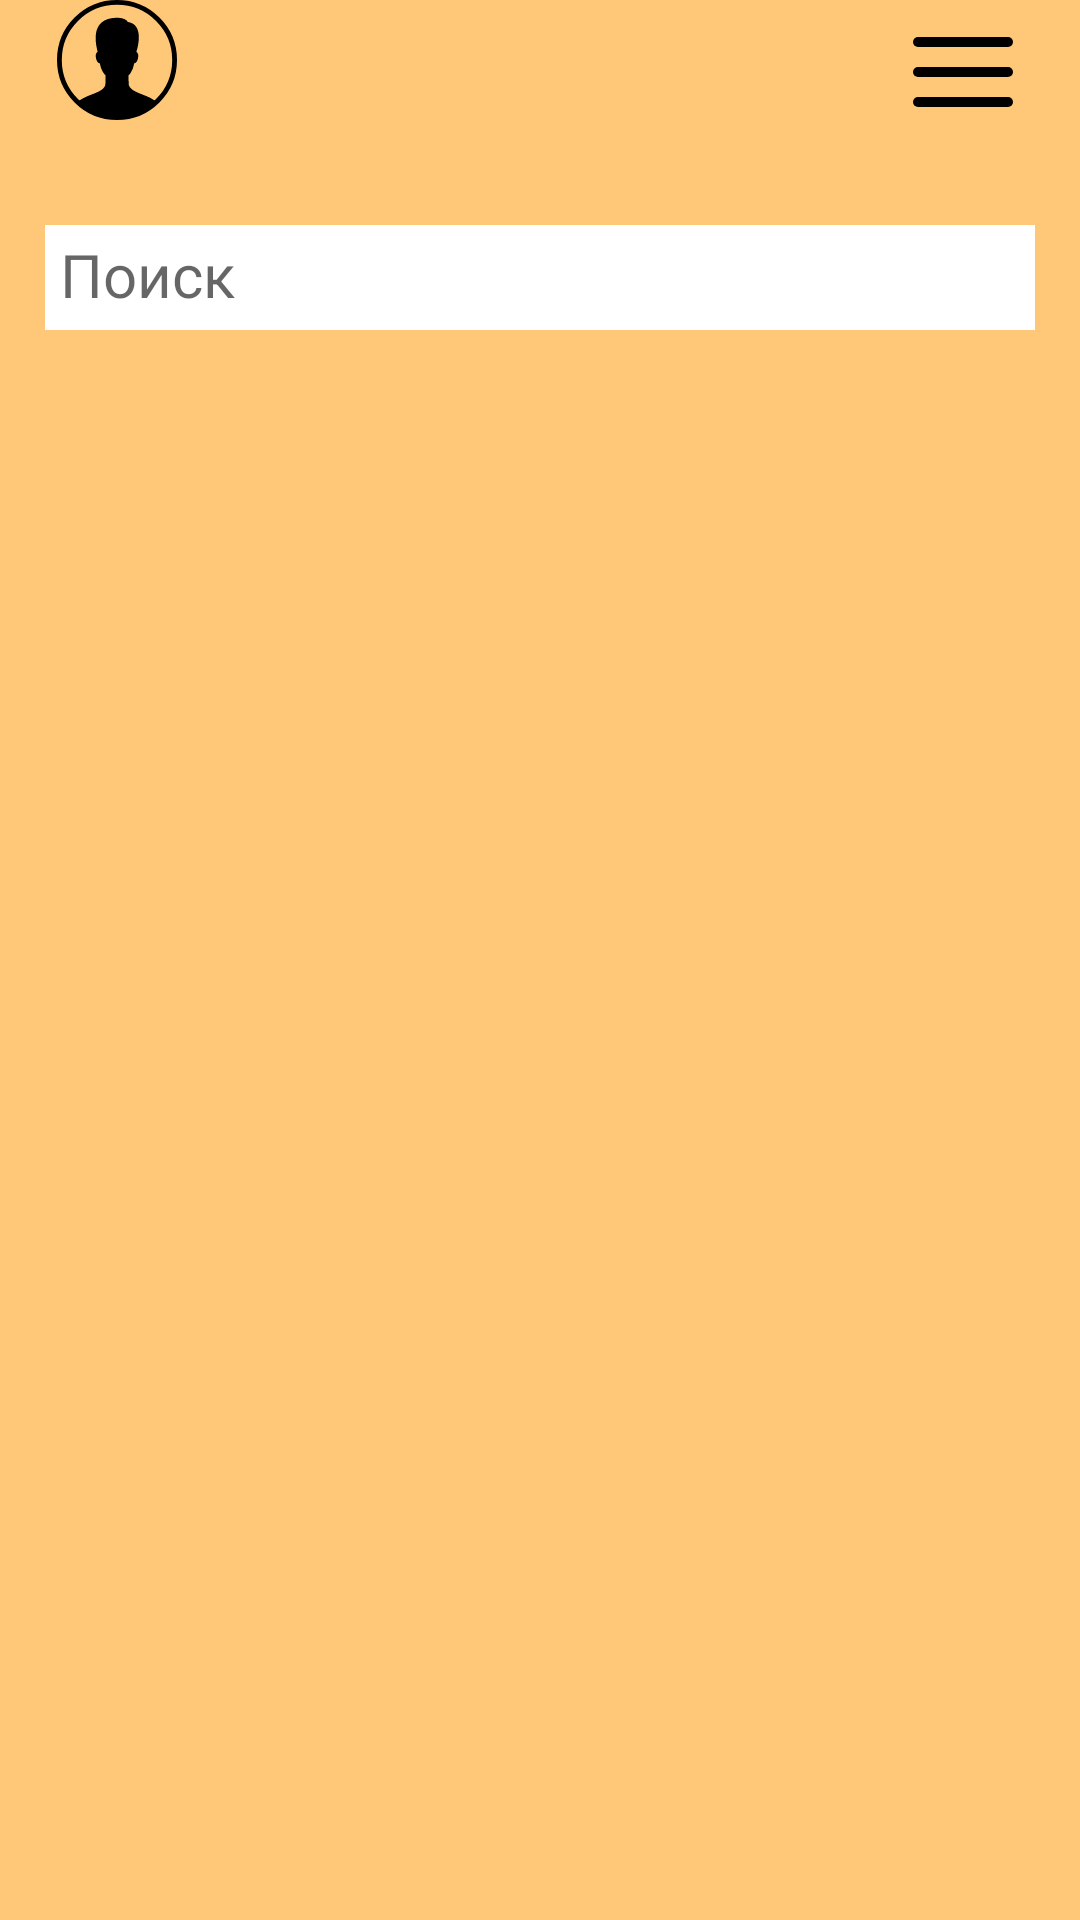

The Android layout XML behind this screen, and the referenced resources:
<!-- AndroidManifest.xml: application theme Theme.GameB -->
<!-- res/layout/activity_games.xml -->
<?xml version="1.0" encoding="utf-8"?>
<androidx.constraintlayout.widget.ConstraintLayout xmlns:android="http://schemas.android.com/apk/res/android"
    xmlns:app="http://schemas.android.com/apk/res-auto"
    xmlns:tools="http://schemas.android.com/tools"
    android:layout_width="match_parent"
    android:layout_height="match_parent"
    android:background="@color/background"
    android:paddingHorizontal="15dp">

    <ImageButton
        android:id="@+id/imageProfile"
        android:layout_width="wrap_content"
        android:layout_height="wrap_content"
        android:background="?selectableItemBackground"
        android:minWidth="48dp"
        android:src="@drawable/ic__profile"
        app:layout_constraintStart_toStartOf="parent"
        app:layout_constraintTop_toTopOf="parent"
        tools:ignore="SpeakableTextPresentCheck" />

    <ImageButton
        android:id="@+id/imageMenu"
        android:layout_width="wrap_content"
        android:layout_height="wrap_content"
        android:background="?selectableItemBackground"
        android:contentDescription="@string/icon"
        android:minWidth="48dp"
        android:minHeight="48dp"
        android:src="@drawable/ic_menu"
        app:layout_constraintEnd_toEndOf="parent"
        app:layout_constraintTop_toTopOf="parent" />

    <ImageButton
        android:id="@+id/imageSearch"
        android:layout_width="35dp"
        android:layout_height="35dp"
        android:layout_marginTop="75dp"
        android:background="?selectableItemBackground"
        android:src="@drawable/ic__search_icon"
        app:layout_constraintEnd_toEndOf="parent"
        app:layout_constraintStart_toEndOf="@+id/searchString"
        app:layout_constraintTop_toTopOf="parent" />

    <EditText
        android:id="@+id/searchString"
        android:layout_width="345dp"
        android:layout_height="35dp"
        android:layout_marginTop="75dp"
        android:background="@color/white"
        android:hint="@string/search_bottom1"
        android:lines="1"
        android:padding="5dp"
        android:textSize="20sp"
        app:layout_constraintStart_toStartOf="parent"
        app:layout_constraintTop_toTopOf="parent" />

    <androidx.recyclerview.widget.RecyclerView
        android:id="@+id/rvGames"
        android:layout_width="match_parent"
        android:layout_height="0dp"
        android:layout_marginTop="15dp"
        app:layout_constraintBottom_toBottomOf="parent"
        app:layout_constraintEnd_toEndOf="parent"
        app:layout_constraintStart_toStartOf="parent"
        app:layout_constraintTop_toBottomOf="@+id/searchString"
        tools:itemCount="10"
        tools:listitem="@layout/item_game" />
</androidx.constraintlayout.widget.ConstraintLayout>
<!-- res/layout/item_game.xml (included above) -->
<?xml version="1.0" encoding="utf-8"?>
<androidx.cardview.widget.CardView xmlns:android="http://schemas.android.com/apk/res/android"
    xmlns:app="http://schemas.android.com/apk/res-auto"
    xmlns:tools="http://schemas.android.com/tools"
    android:layout_width="match_parent"
    android:layout_height="wrap_content"
    android:layout_margin="7dp"
    android:backgroundTint="@color/black">

    <androidx.constraintlayout.widget.ConstraintLayout
        android:layout_width="match_parent"
        android:layout_height="wrap_content"
        android:layout_margin="2dp"
        android:background="@color/backgroundLight">
        
        <ImageView
            android:id="@+id/imageProduct"
            android:layout_width="0dp"
            android:layout_height="0dp"
            android:scaleType="centerCrop"
            tools:src="@tools:sample/avatars"
            app:layout_constraintDimensionRatio="H,1:1"
            app:layout_constraintStart_toStartOf="parent"
            app:layout_constraintTop_toTopOf="parent"/>

        <TextView
            android:id="@+id/nameProduct"
            android:layout_width="0dp"
            android:layout_height="wrap_content"
            android:lines="1"
            android:textSize="14sp"
            android:layout_margin="5dp"
            app:layout_constraintEnd_toEndOf="parent"
            app:layout_constraintHorizontal_bias="0.2"
            app:layout_constraintStart_toEndOf="@+id/imageProduct"
            app:layout_constraintTop_toTopOf="parent"
            tools:text="@tools:sample/first_names"/>

        <TextView
            android:id="@+id/descProduct"
            android:layout_width="0dp"
            android:layout_height="wrap_content"
            android:layout_margin="5dp"
            android:ellipsize="end"
            android:lines="3"
            app:layout_constraintBottom_toBottomOf="parent"
            app:layout_constraintEnd_toEndOf="parent"
            app:layout_constraintStart_toEndOf="@+id/imageProduct"
            app:layout_constraintTop_toBottomOf="@+id/nameProduct"
            app:layout_constraintVertical_bias="0.552"
            tools:text="@tools:sample/lorem/random"/>
    </androidx.constraintlayout.widget.ConstraintLayout>
</androidx.cardview.widget.CardView>
<!-- resources referenced by this layout -->
<resources>
  <color name="background">#FFC879</color>
  <color name="backgroundLight">#FFDAA5</color>
  <color name="black">#FF000000</color>
  <color name="white">#FFFFFFFF</color>
  <!-- drawable ic__profile (drawable) -->
  <vector android:height="40dp" android:viewportHeight="50"
      android:viewportWidth="50" android:width="40dp" xmlns:android="http://schemas.android.com/apk/res/android">
      <path android:fillColor="#00000000"
          android:pathData="M25,25m-24,0a24,24 0,1 1,48 0a24,24 0,1 1,-48 0"
          android:strokeColor="#000000" android:strokeLineCap="round" android:strokeWidth="2"/>
      <path android:fillColor="#FF000000" android:pathData="M29.933,35.528c-0.146,-1.612 -0.09,-2.737 -0.09,-4.21c0.73,-0.383 2.038,-2.825 2.259,-4.888c0.574,-0.047 1.479,-0.607 1.744,-2.818c0.143,-1.187 -0.425,-1.855 -0.771,-2.065c0.934,-2.809 2.874,-11.499 -3.588,-12.397c-0.665,-1.168 -2.368,-1.759 -4.581,-1.759c-8.854,0.163 -9.922,6.686 -7.981,14.156c-0.345,0.21 -0.913,0.878 -0.771,2.065c0.266,2.211 1.17,2.771 1.744,2.818c0.22,2.062 1.58,4.505 2.312,4.888c0,1.473 0.055,2.598 -0.091,4.21c-1.261,3.39 -7.737,3.655 -11.473,6.924c3.906,3.933 10.236,6.746 16.916,6.746s14.532,-5.274 15.839,-6.713C37.688,39.186 31.197,38.93 29.933,35.528z"/>
  </vector>
  <!-- drawable ic_menu (drawable-v24) -->
  <vector xmlns:android="http://schemas.android.com/apk/res/android"
      android:width="40dp"
      android:height="40dp"
      android:viewportWidth="24"
      android:viewportHeight="24">
    <path
        android:pathData="M3,12L21,12"
        android:strokeLineJoin="round"
        android:strokeWidth="2"
        android:fillColor="#00000000"
        android:strokeColor="#000"
        android:strokeLineCap="round"/>
    <path
        android:pathData="M3,6L21,6"
        android:strokeLineJoin="round"
        android:strokeWidth="2"
        android:fillColor="#00000000"
        android:strokeColor="#000"
        android:strokeLineCap="round"/>
    <path
        android:pathData="M3,18L21,18"
        android:strokeLineJoin="round"
        android:strokeWidth="2"
        android:fillColor="#00000000"
        android:strokeColor="#000"
        android:strokeLineCap="round"/>
  </vector>
  <string name="icon">TODO</string>
  <string name="search_bottom1">Поиск</string>
  <style name="Theme.GameB" parent="Theme.MaterialComponents.DayNight.DarkActionBar">
          
          <item name="colorPrimary">@color/purple_500</item>
          <item name="colorPrimaryVariant">@color/purple_700</item>
          <item name="colorOnPrimary">@color/white</item>
          
          <item name="colorSecondary">@color/teal_200</item>
          <item name="colorSecondaryVariant">@color/teal_700</item>
          <item name="colorOnSecondary">@color/black</item>
          
          <item name="android:statusBarColor" tools:targetApi="l">?attr/colorPrimaryVariant</item>
          
      </style>
  <color name="purple_500">#FF6200EE</color>
  <color name="purple_700">#FF3700B3</color>
  <color name="teal_200">#FF03DAC5</color>
  <color name="teal_700">#FF018786</color>
</resources>
